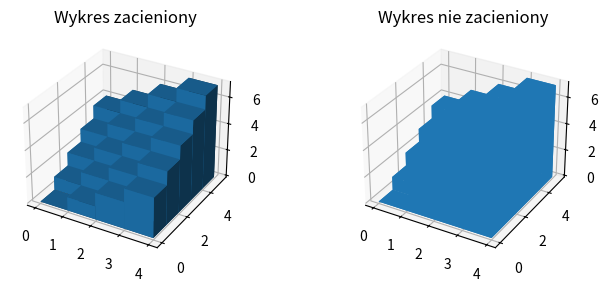

Here is the Python script that generated this plot:
import numpy as np
import matplotlib.pyplot as plt
from mpl_toolkits.mplot3d import Axes3D


# konfiguracja wielkości wykresu, figsize określa wielkość wykresu w calach
fig = plt.figure( figsize =( 8 , 3 ))
ax1 = fig.add_subplot( 121 , projection = '3d' )
ax2 = fig.add_subplot( 122 , projection = '3d' )
# fikcyjne dane
x = np.arange( 4 )
y = np.arange( 5 )
xx, yy = np.meshgrid(x, y)
x, y = xx.ravel(), yy.ravel()
top = x + y
bottom = np.zeros_like(top)
width = depth = 1
ax1.bar3d(x, y, bottom, width, depth, top, shade = True )
ax1.set_title('Wykres zacieniony')
ax2.bar3d(x, y, bottom, width, depth, top, shade = False )
ax2.set_title('Wykres nie zacieniony')
plt.show()